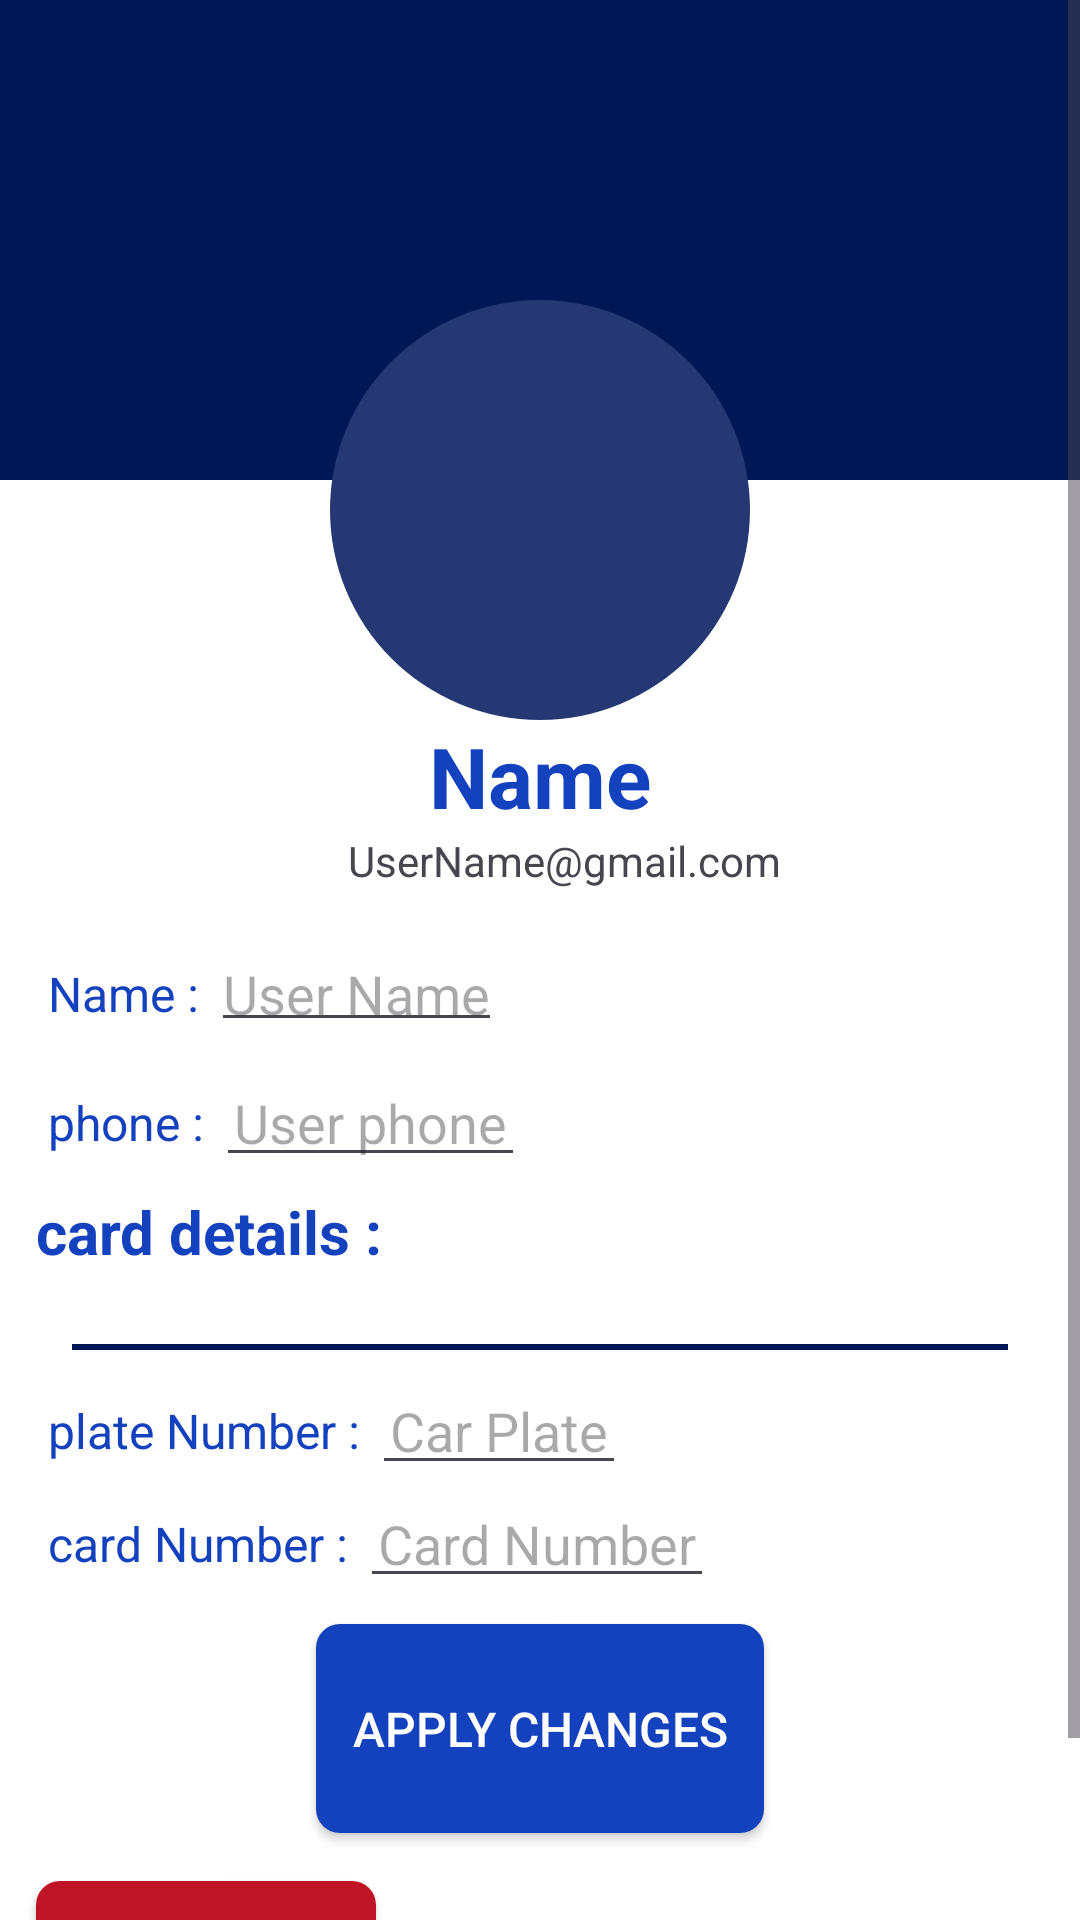

Android layout source for this screen:
<!-- AndroidManifest.xml: application theme Theme.CarParkingSystem -->
<!-- res/layout/fragment_profile.xml -->
<?xml version="1.0" encoding="utf-8"?>
<ScrollView xmlns:android="http://schemas.android.com/apk/res/android"
    xmlns:app="http://schemas.android.com/apk/res-auto"
    xmlns:tools="http://schemas.android.com/tools"
    android:layout_width="match_parent"
    android:layout_height="match_parent"
    android:background="@color/white"
    tools:context=".ProfileFragment">

    <androidx.constraintlayout.widget.ConstraintLayout
        android:layout_width="match_parent"
        android:layout_height="match_parent"
        android:background="@color/white">

        <ImageView
            android:id="@+id/backgroundImage"
            android:layout_width="match_parent"
            android:layout_height="160dp"
            android:scaleType="centerCrop"
            tools:ignore="MissingConstraints" />

        <View
            android:id="@+id/view"
            android:layout_width="match_parent"
            android:layout_height="160dp"
            android:background="@color/dark_blue"
            tools:ignore="MissingConstraints" />


        <com.google.android.material.imageview.ShapeableImageView
            android:id="@+id/person_img"
            android:layout_width="140dp"
            android:layout_height="140dp"
            android:layout_marginTop="100dp"
            android:background="@color/profile_o"
            android:scaleType="centerCrop"
            android:src="@drawable/person_ic"
            app:layout_constraintEnd_toEndOf="parent"
            app:layout_constraintStart_toStartOf="parent"
            app:layout_constraintTop_toTopOf="@id/backgroundImage"
            app:shapeAppearanceOverlay="@style/CircleImageView"
            app:tint="@color/white" />


        <TextView
            android:id="@+id/header_user_name"
            android:layout_width="wrap_content"
            android:layout_height="wrap_content"
            android:text="Name"
            android:textColor="@color/general_blue"
            android:textSize="28sp"
            android:textStyle="bold"
            app:layout_constraintEnd_toEndOf="@id/person_img"
            app:layout_constraintStart_toStartOf="@id/person_img"
            app:layout_constraintTop_toBottomOf="@id/person_img" />


        <TextView
            android:id="@+id/header_email"
            android:layout_width="wrap_content"
            android:layout_height="wrap_content"
            android:paddingLeft="16dp"
            android:text="UserName@gmail.com"
            app:layout_constraintEnd_toEndOf="parent"
            app:layout_constraintStart_toStartOf="parent"
            app:layout_constraintTop_toBottomOf="@id/header_user_name" />


        <TextView
            android:id="@+id/name_tv"
            android:layout_width="wrap_content"
            android:layout_height="wrap_content"
            android:layout_marginTop="24dp"
            android:paddingLeft="16dp"
            android:text="Name : "
            android:textColor="@color/general_blue"
            android:textSize="16sp"
            app:layout_constraintStart_toStartOf="parent"
            app:layout_constraintTop_toBottomOf="@id/header_email" />

        <EditText
            android:id="@+id/name_et"
            android:layout_width="wrap_content"
            android:layout_height="wrap_content"
            android:hint="User Name"
            android:padding="4dp"
            app:layout_constraintBottom_toBottomOf="@id/name_tv"
            app:layout_constraintStart_toEndOf="@id/name_tv"
            app:layout_constraintTop_toTopOf="@id/name_tv" />


        

        
        
        
        
        
        
        
        
        
        
        

        
        
        
        
        
        
        
        
        


        <TextView
            android:id="@+id/phone_number_tv"
            android:layout_width="wrap_content"
            android:layout_height="wrap_content"
            android:layout_marginTop="16dp"
            android:paddingLeft="16dp"
            android:text="phone : "
            android:textColor="@color/general_blue"
            android:textSize="16sp"
            app:layout_constraintStart_toStartOf="parent"
            app:layout_constraintTop_toBottomOf="@id/name_et" />

        <EditText
            android:id="@+id/phone_number_et"
            android:layout_width="wrap_content"
            android:layout_height="wrap_content"
            android:hint="User phone"
            android:padding="6dp"
            app:layout_constraintBottom_toBottomOf="@id/phone_number_tv"
            app:layout_constraintStart_toEndOf="@id/phone_number_tv"
            app:layout_constraintTop_toTopOf="@id/phone_number_tv" />

        <TextView
            android:id="@+id/card_iso_tv"
            android:layout_width="wrap_content"
            android:layout_height="wrap_content"
            android:layout_margin="12dp"
            android:text="card details :"
            android:textColor="@color/general_blue"
            android:textSize="20sp"
            android:textStyle="bold"
            app:layout_constraintStart_toStartOf="@+id/name_tv"
            app:layout_constraintTop_toBottomOf="@+id/phone_number_tv" />


        <View
            android:id="@+id/card_iso"
            android:layout_width="match_parent"
            android:layout_height="2dp"
            android:layout_margin="24dp"
            android:background="@color/dark_blue"
            app:layout_constraintTop_toBottomOf="@+id/card_iso_tv"
            tools:ignore="MissingConstraints" />


        <TextView
            android:id="@+id/plate_tv"
            android:layout_width="wrap_content"
            android:layout_height="wrap_content"
            android:layout_marginTop="16dp"
            android:paddingLeft="16dp"
            android:text="plate Number : "
            android:textColor="@color/general_blue"
            android:textSize="16sp"
            app:layout_constraintStart_toStartOf="parent"
            app:layout_constraintTop_toBottomOf="@id/card_iso" />

        <EditText
            android:id="@+id/plate_et"
            android:layout_width="wrap_content"
            android:layout_height="wrap_content"
            android:hint="Car Plate"
            android:padding="6dp"
            app:layout_constraintBottom_toBottomOf="@id/plate_tv"
            app:layout_constraintStart_toEndOf="@id/plate_tv"
            app:layout_constraintTop_toTopOf="@id/plate_tv" />


        <TextView
            android:id="@+id/card_num_tv"
            android:layout_width="wrap_content"
            android:layout_height="wrap_content"
            android:layout_marginTop="16dp"
            android:paddingLeft="16dp"
            android:text="card Number : "
            android:textColor="@color/general_blue"
            android:textSize="16sp"
            app:layout_constraintStart_toStartOf="parent"
            app:layout_constraintTop_toBottomOf="@id/plate_tv" />

        <EditText
            android:id="@+id/card_num_et"
            android:layout_width="wrap_content"
            android:layout_height="wrap_content"
            android:hint="Card Number"
            android:padding="6dp"
            app:layout_constraintBottom_toBottomOf="@id/card_num_tv"
            app:layout_constraintStart_toEndOf="@id/card_num_tv"
            app:layout_constraintTop_toTopOf="@id/card_num_tv" />


        <Button
            android:id="@+id/apply_change_btn"
            android:layout_width="wrap_content"
            android:layout_height="wrap_content"
            android:layout_marginTop="16dp"
            android:background="@drawable/button_background"
            android:text="apply changes"
            android:textColor="@color/white"
            android:textSize="16sp"
            app:backgroundTint="@color/general_blue"
            app:layout_constraintEnd_toEndOf="parent"
            app:layout_constraintStart_toStartOf="parent"
            app:layout_constraintTop_toBottomOf="@+id/card_num_tv" />


        <Button
            android:id="@+id/logout_btn"
            android:layout_width="wrap_content"
            android:layout_height="wrap_content"
            android:layout_marginHorizontal="12dp"
            android:layout_marginTop="16dp"
            android:layout_marginBottom="8dp"
            android:background="@drawable/button_background"
            android:drawableLeft="@drawable/logout_ic"
            android:text="Log Out"
            android:textColor="@color/white"
            android:textSize="16sp"
            app:backgroundTint="@color/red"
            app:drawableTint="@color/white"
            app:layout_constraintBottom_toBottomOf="parent"
            app:layout_constraintStart_toStartOf="@+id/card_num_tv"
            app:layout_constraintTop_toBottomOf="@+id/apply_change_btn" />


    </androidx.constraintlayout.widget.ConstraintLayout>
</ScrollView>
<!-- resources referenced by this layout -->
<resources>
  <color name="dark_blue">#001756</color>
  <color name="general_blue">#1441BE</color>
  <color name="profile_o">#253873</color>
  <color name="red">#BE1425</color>
  <color name="white">#FFFFFFFF</color>
  <!-- drawable button_background (drawable) -->
  <?xml version="1.0" encoding="utf-8"?>
  <selector xmlns:android="http://schemas.android.com/apk/res/android">
  
      <item android:state_enabled="true">
          <shape>
              <solid android:color="#1441BE" /> 
  
              <corners android:radius="8dp" /> 
  
              <padding
                  android:left="12dp"
                  android:top="24dp"
                  android:right="12dp"
                  android:bottom="24dp" /> 
  
          </shape>
      </item>
  
  </selector>
  <!-- drawable logout_ic (drawable) -->
  <vector xmlns:android="http://schemas.android.com/apk/res/android" android:autoMirrored="true" android:height="24dp" android:tint="#2B2D30" android:viewportHeight="24" android:viewportWidth="24" android:width="24dp">
        
      <path android:fillColor="@android:color/white" android:pathData="M17,7l-1.41,1.41L18.17,11H8v2h10.17l-2.58,2.58L17,17l5,-5zM4,5h8V3H4c-1.1,0 -2,0.9 -2,2v14c0,1.1 0.9,2 2,2h8v-2H4V5z"/>
      
  </vector>
  <style name="CircleImageView">
          <item name="cornerFamily">rounded</item>
          <item name="cornerSize">50%</item>
          <item name="backgroundColor">@color/cardview_light_background</item>
      </style>
  <style name="Theme.CarParkingSystem" parent="Base.Theme.CarParkingSystem" />
  <style name="Base.Theme.CarParkingSystem" parent="Theme.Material3.DayNight.NoActionBar">
          
          
      </style>
</resources>
